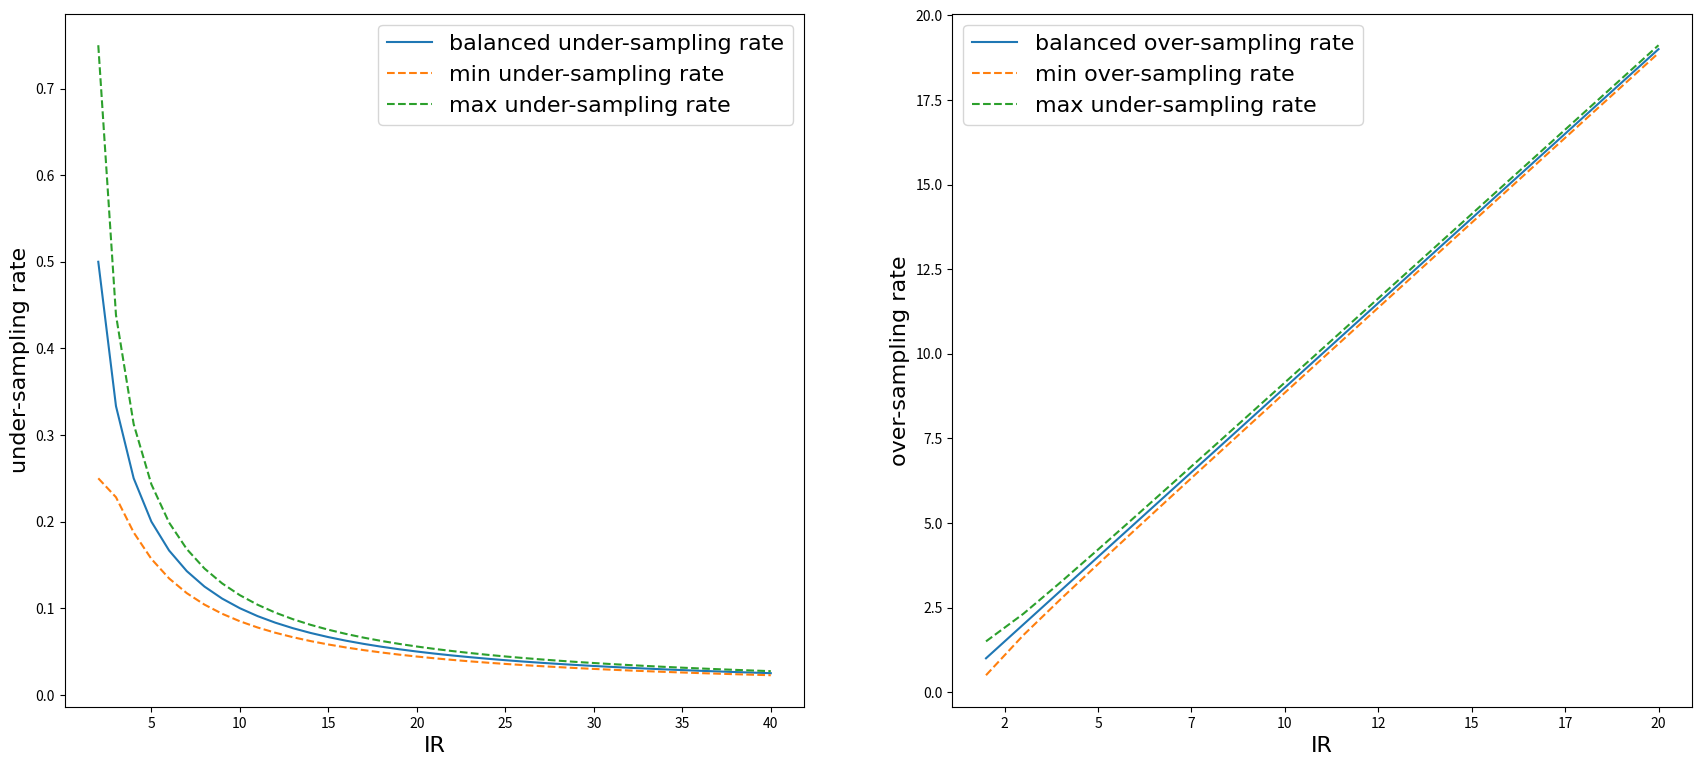

The matplotlib source for this figure: (Note: this script raises an exception after producing the figure.)
from math import log

import numpy as np
from matplotlib import pyplot as plt
from matplotlib.ticker import FormatStrFormatter


# delta
# x_IR = [i for i in range(2, 61)]
# all_delta = [1/(IR*log(IR, 2)) for IR in x_IR]


my_font = {'family': 'Times New Roman',
           'weight': 'normal',
           'size': 16,
           }


x_IR = [i for i in range(2, 41)]

# 欠采样
all_delta = [1/(IR*log(IR, 2)) for IR in x_IR]
y_r_balance = [1/IR for IR in x_IR]
y_r_min = np.array(y_r_balance) - np.array(all_delta)/2
y_r_max = np.array(y_r_balance) + np.array(all_delta)/2

fig, ax = plt.subplots(1, 2, figsize=(21, 9))

ax[0].plot(x_IR, y_r_balance, label="balanced under-sampling rate")
ax[0].plot(x_IR, y_r_min,  linestyle='--', label="min under-sampling rate")
ax[0].plot(x_IR, y_r_max,  linestyle='--', label="max under-sampling rate")
ax[0].set_xlabel("IR", fontdict=my_font)
ax[0].set_ylabel("under-sampling rate", fontdict=my_font)
ax[0].legend(prop=my_font)

# 过采样率
x_IR = [i for i in range(2, 21)]
all_delta = [1/log(IR, 2) for IR in x_IR]
y_r_balance = np.array(x_IR) - 1
y_r_min = np.array(y_r_balance) - np.array(all_delta)/2
y_r_max = np.array(y_r_balance) + np.array(all_delta)/2

ax[1].plot(x_IR, y_r_balance, label="balanced over-sampling rate")
ax[1].plot(x_IR, y_r_min,  linestyle='--', label="min over-sampling rate")
ax[1].plot(x_IR, y_r_max,  linestyle='--', label="max under-sampling rate")
ax[1].set_xlabel("IR", fontdict=my_font)
ax[1].set_ylabel("over-sampling rate", fontdict=my_font)
ax[1].xaxis.set_major_formatter(FormatStrFormatter('%d'))
ax[1].legend(prop=my_font)


save_name = "adaptive_sampling_rate"
plt.savefig("./png_img/" + save_name + ".png", dpi=300, bbox_inches='tight')
plt.savefig("./eps_img/" + save_name + ".eps", dpi=300, bbox_inches='tight')

fig.show()

